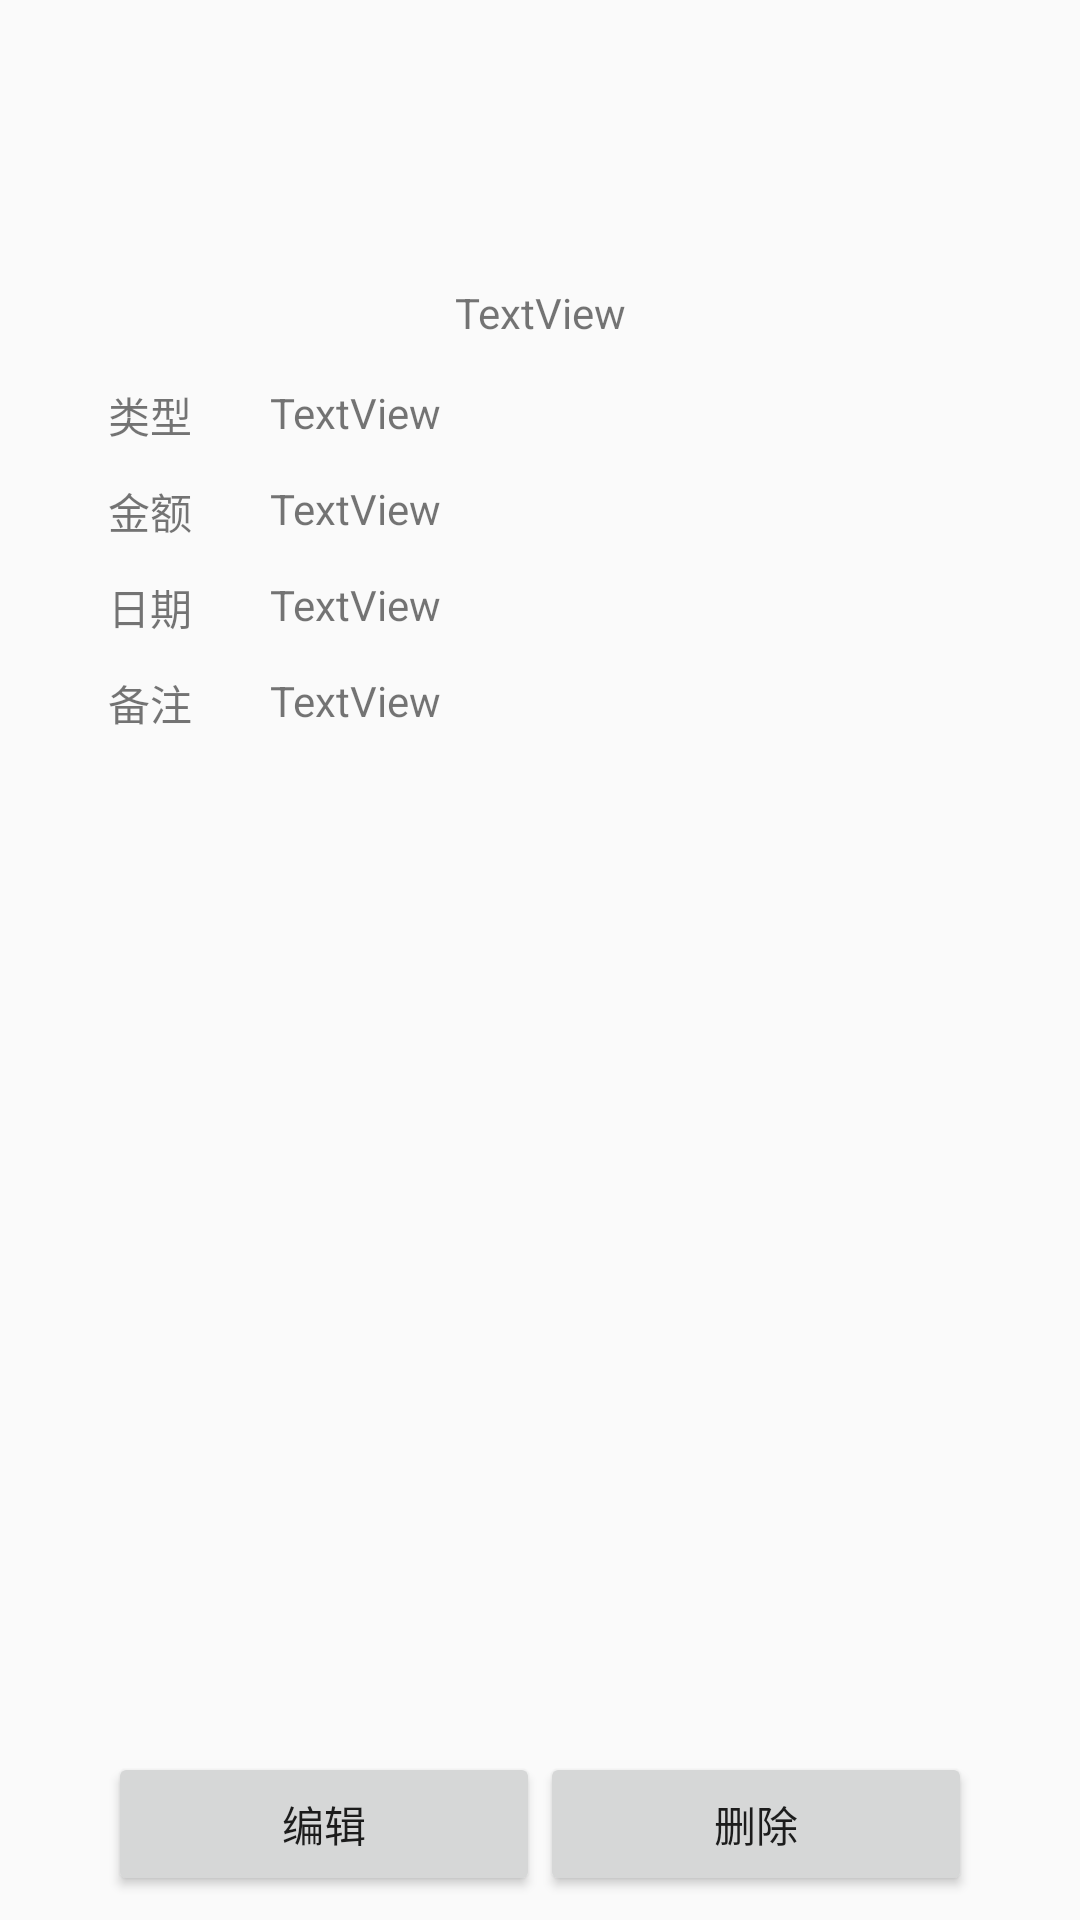

Reconstruct the res/layout file that produces this screen, plus the resources it refers to.
<!-- AndroidManifest.xml: application theme AppTheme -->
<!-- res/layout/fragment_edit.xml -->
<?xml version="1.0" encoding="utf-8"?>
<androidx.constraintlayout.widget.ConstraintLayout xmlns:android="http://schemas.android.com/apk/res/android"
    xmlns:app="http://schemas.android.com/apk/res-auto"
    xmlns:tools="http://schemas.android.com/tools"
    android:layout_width="match_parent"
    android:layout_height="match_parent">

    <androidx.constraintlayout.widget.Guideline
        android:id="@+id/guideline21"
        android:layout_width="wrap_content"
        android:layout_height="wrap_content"
        android:orientation="horizontal"
        app:layout_constraintGuide_percent="0.05" />

    <androidx.constraintlayout.widget.Guideline
        android:id="@+id/guideline22"
        android:layout_width="wrap_content"
        android:layout_height="wrap_content"
        android:orientation="horizontal"
        app:layout_constraintGuide_percent="0.9" />

    <androidx.constraintlayout.widget.Guideline
        android:id="@+id/guideline23"
        android:layout_width="wrap_content"
        android:layout_height="wrap_content"
        android:orientation="vertical"
        app:layout_constraintGuide_percent="0.1" />

    <androidx.constraintlayout.widget.Guideline
        android:id="@+id/guideline24"
        android:layout_width="wrap_content"
        android:layout_height="wrap_content"
        android:orientation="vertical"
        app:layout_constraintGuide_percent="0.9" />

    <androidx.constraintlayout.widget.Guideline
        android:id="@+id/guideline25"
        android:layout_width="wrap_content"
        android:layout_height="wrap_content"
        android:orientation="horizontal"
        app:layout_constraintGuide_percent="0.2" />

    <androidx.constraintlayout.widget.Guideline
        android:id="@+id/guideline26"
        android:layout_width="wrap_content"
        android:layout_height="wrap_content"
        android:orientation="horizontal"
        app:layout_constraintGuide_percent="0.25" />

    <androidx.constraintlayout.widget.Guideline
        android:id="@+id/guideline27"
        android:layout_width="wrap_content"
        android:layout_height="wrap_content"
        android:orientation="horizontal"
        app:layout_constraintGuide_percent="0.3" />

    <androidx.constraintlayout.widget.Guideline
        android:id="@+id/guideline28"
        android:layout_width="wrap_content"
        android:layout_height="wrap_content"
        android:orientation="horizontal"
        app:layout_constraintGuide_percent="0.35" />

    <ImageView
        android:id="@+id/imageView_edit_icon"
        android:layout_width="wrap_content"
        android:layout_height="wrap_content"
        app:layout_constraintBottom_toTopOf="@+id/guideline25"
        app:layout_constraintEnd_toStartOf="@+id/guideline24"
        app:layout_constraintStart_toStartOf="@+id/guideline23"
        app:layout_constraintTop_toTopOf="@+id/guideline21"
        app:srcCompat="@drawable/ic_category_in_2" />

    <TextView
        android:id="@+id/textView"
        android:layout_width="wrap_content"
        android:layout_height="wrap_content"
        android:text="类型"
        app:layout_constraintStart_toStartOf="@+id/guideline23"
        app:layout_constraintTop_toTopOf="@+id/guideline25" />

    <TextView
        android:id="@+id/textView4"
        android:layout_width="wrap_content"
        android:layout_height="wrap_content"
        android:text="金额"
        app:layout_constraintStart_toStartOf="@+id/guideline23"
        app:layout_constraintTop_toTopOf="@+id/guideline26" />

    <TextView
        android:id="@+id/textView6"
        android:layout_width="wrap_content"
        android:layout_height="wrap_content"
        android:text="日期"
        app:layout_constraintStart_toStartOf="@+id/guideline23"
        app:layout_constraintTop_toTopOf="@+id/guideline27" />

    <TextView
        android:id="@+id/textView10"
        android:layout_width="wrap_content"
        android:layout_height="wrap_content"
        android:text="备注"
        app:layout_constraintStart_toStartOf="@+id/guideline23"
        app:layout_constraintTop_toTopOf="@+id/guideline28" />

    <LinearLayout
        android:layout_width="0dp"
        android:layout_height="wrap_content"
        android:orientation="horizontal"
        app:layout_constraintBottom_toBottomOf="parent"
        app:layout_constraintEnd_toStartOf="@+id/guideline24"
        app:layout_constraintStart_toStartOf="@+id/guideline23"
        app:layout_constraintTop_toTopOf="@+id/guideline22">

        <Button
            android:id="@+id/button_edit_edit"
            android:layout_width="wrap_content"
            android:layout_height="wrap_content"
            android:layout_weight="1"
            android:text="编辑" />

        <Button
            android:id="@+id/button_edit_delete"
            android:layout_width="wrap_content"
            android:layout_height="wrap_content"
            android:layout_weight="1"
            android:text="删除" />
    </LinearLayout>



    <androidx.constraintlayout.widget.Guideline
        android:id="@+id/guideline29"
        android:layout_width="wrap_content"
        android:layout_height="wrap_content"
        android:orientation="vertical"
        app:layout_constraintGuide_percent="0.50121653" />

    <androidx.constraintlayout.widget.Guideline
        android:id="@+id/guideline30"
        android:layout_width="wrap_content"
        android:layout_height="wrap_content"
        android:orientation="vertical"
        app:layout_constraintGuide_percent="0.25" />

    <TextView
        android:id="@+id/textView_edit_type"
        android:layout_width="wrap_content"
        android:layout_height="wrap_content"
        android:text="TextView"
        app:layout_constraintStart_toStartOf="@+id/guideline30"
        app:layout_constraintTop_toTopOf="@+id/guideline25" />

    <TextView
        android:id="@+id/textView_edit_amount"
        android:layout_width="wrap_content"
        android:layout_height="wrap_content"
        android:text="TextView"
        app:layout_constraintStart_toStartOf="@+id/guideline30"
        app:layout_constraintTop_toTopOf="@+id/guideline26" />

    <TextView
        android:id="@+id/textView_edit_date"
        android:layout_width="wrap_content"
        android:layout_height="wrap_content"
        android:text="TextView"
        app:layout_constraintStart_toStartOf="@+id/guideline30"
        app:layout_constraintTop_toTopOf="@+id/guideline27" />

    <TextView
        android:id="@+id/textView_edit_info"
        android:layout_width="wrap_content"
        android:layout_height="wrap_content"
        android:text="TextView"
        app:layout_constraintStart_toStartOf="@+id/guideline30"
        app:layout_constraintTop_toTopOf="@+id/guideline28" />

    <TextView
        android:id="@+id/textView_edit_category"
        android:layout_width="wrap_content"
        android:layout_height="wrap_content"
        android:text="TextView"
        app:layout_constraintBottom_toTopOf="@+id/guideline25"
        app:layout_constraintEnd_toStartOf="@+id/guideline24"
        app:layout_constraintStart_toStartOf="@+id/guideline23"
        app:layout_constraintTop_toBottomOf="@+id/imageView_edit_icon" />
</androidx.constraintlayout.widget.ConstraintLayout>
<!-- resources referenced by this layout -->
<resources>
  <!-- drawable ic_category_in_2: png bitmap (drawable, 3019 bytes) -->
  <style name="AppTheme" parent="Theme.AppCompat.Light.DarkActionBar">
          
          <item name="colorPrimary">@color/colorPrimary</item>
          <item name="colorPrimaryDark">@color/colorPrimaryDark</item>
          <item name="colorAccent">@color/colorAccent</item>
      </style>
  <color name="colorPrimary">#FFC107</color>
  <color name="colorPrimaryDark">#FF9800</color>
  <color name="colorAccent">#F44336</color>
</resources>
